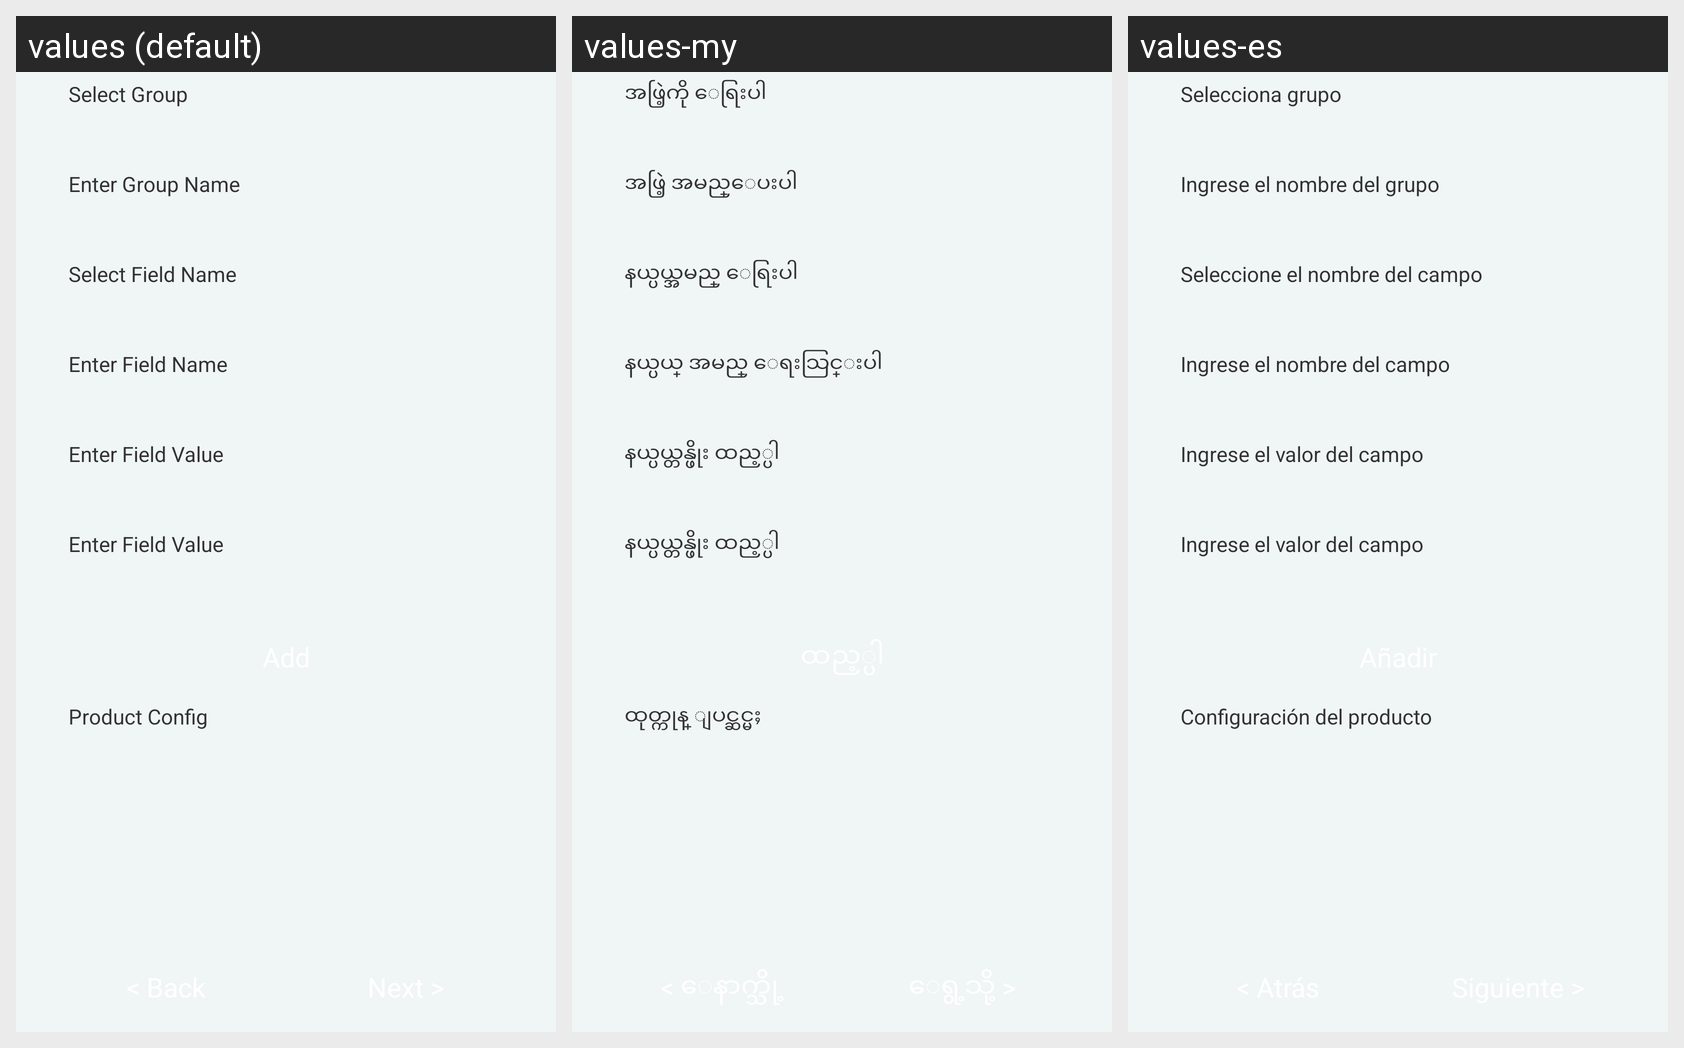

For this localized Android screen grid, give each drawn string resource with its value in every locale shown.
Android screen res/layout/customize_product_definition_layout.xml rendered under 3 locales, left to right: values (default), values-my, values-es. Device: Nexus 5 (rendered at 1080×1920; each locale shown at half size, 540×960, under a caption strip naming it); theme AppTheme.
Strings drawn on this screen, with the default value and each locale's value (text and hints the layout hard-codes, and strings that could not be matched under every locale, appear in the picture but are not listed):

select_group
  values: Select Group
  values-my: အဖြဲ့ကို ေရြးပါ
  values-es: Selecciona grupo

enter_group_name
  values: Enter Group Name
  values-my: အဖြဲ့ အမည္ေပးပါ
  values-es: Ingrese el nombre del grupo

select_field_name
  values: Select Field Name
  values-my: နယ္ပယ္အမည္ ေရြးပါ
  values-es: Seleccione el nombre del campo

enter_field_name
  values: Enter Field Name
  values-my: နယ္ပယ္ အမည္ ေရးသြင္းပါ
  values-es: Ingrese el nombre del campo

enter_field_value
  values: Enter Field Value
  values-my: နယ္ပယ္တန္ဖိုး ထည့္ပါ
  values-es: Ingrese el valor del campo

product_config
  values: Product Config
  values-my: ထုတ္ကုန္ ျပင္ဆင္မႈ
  values-es: Configuración del producto
